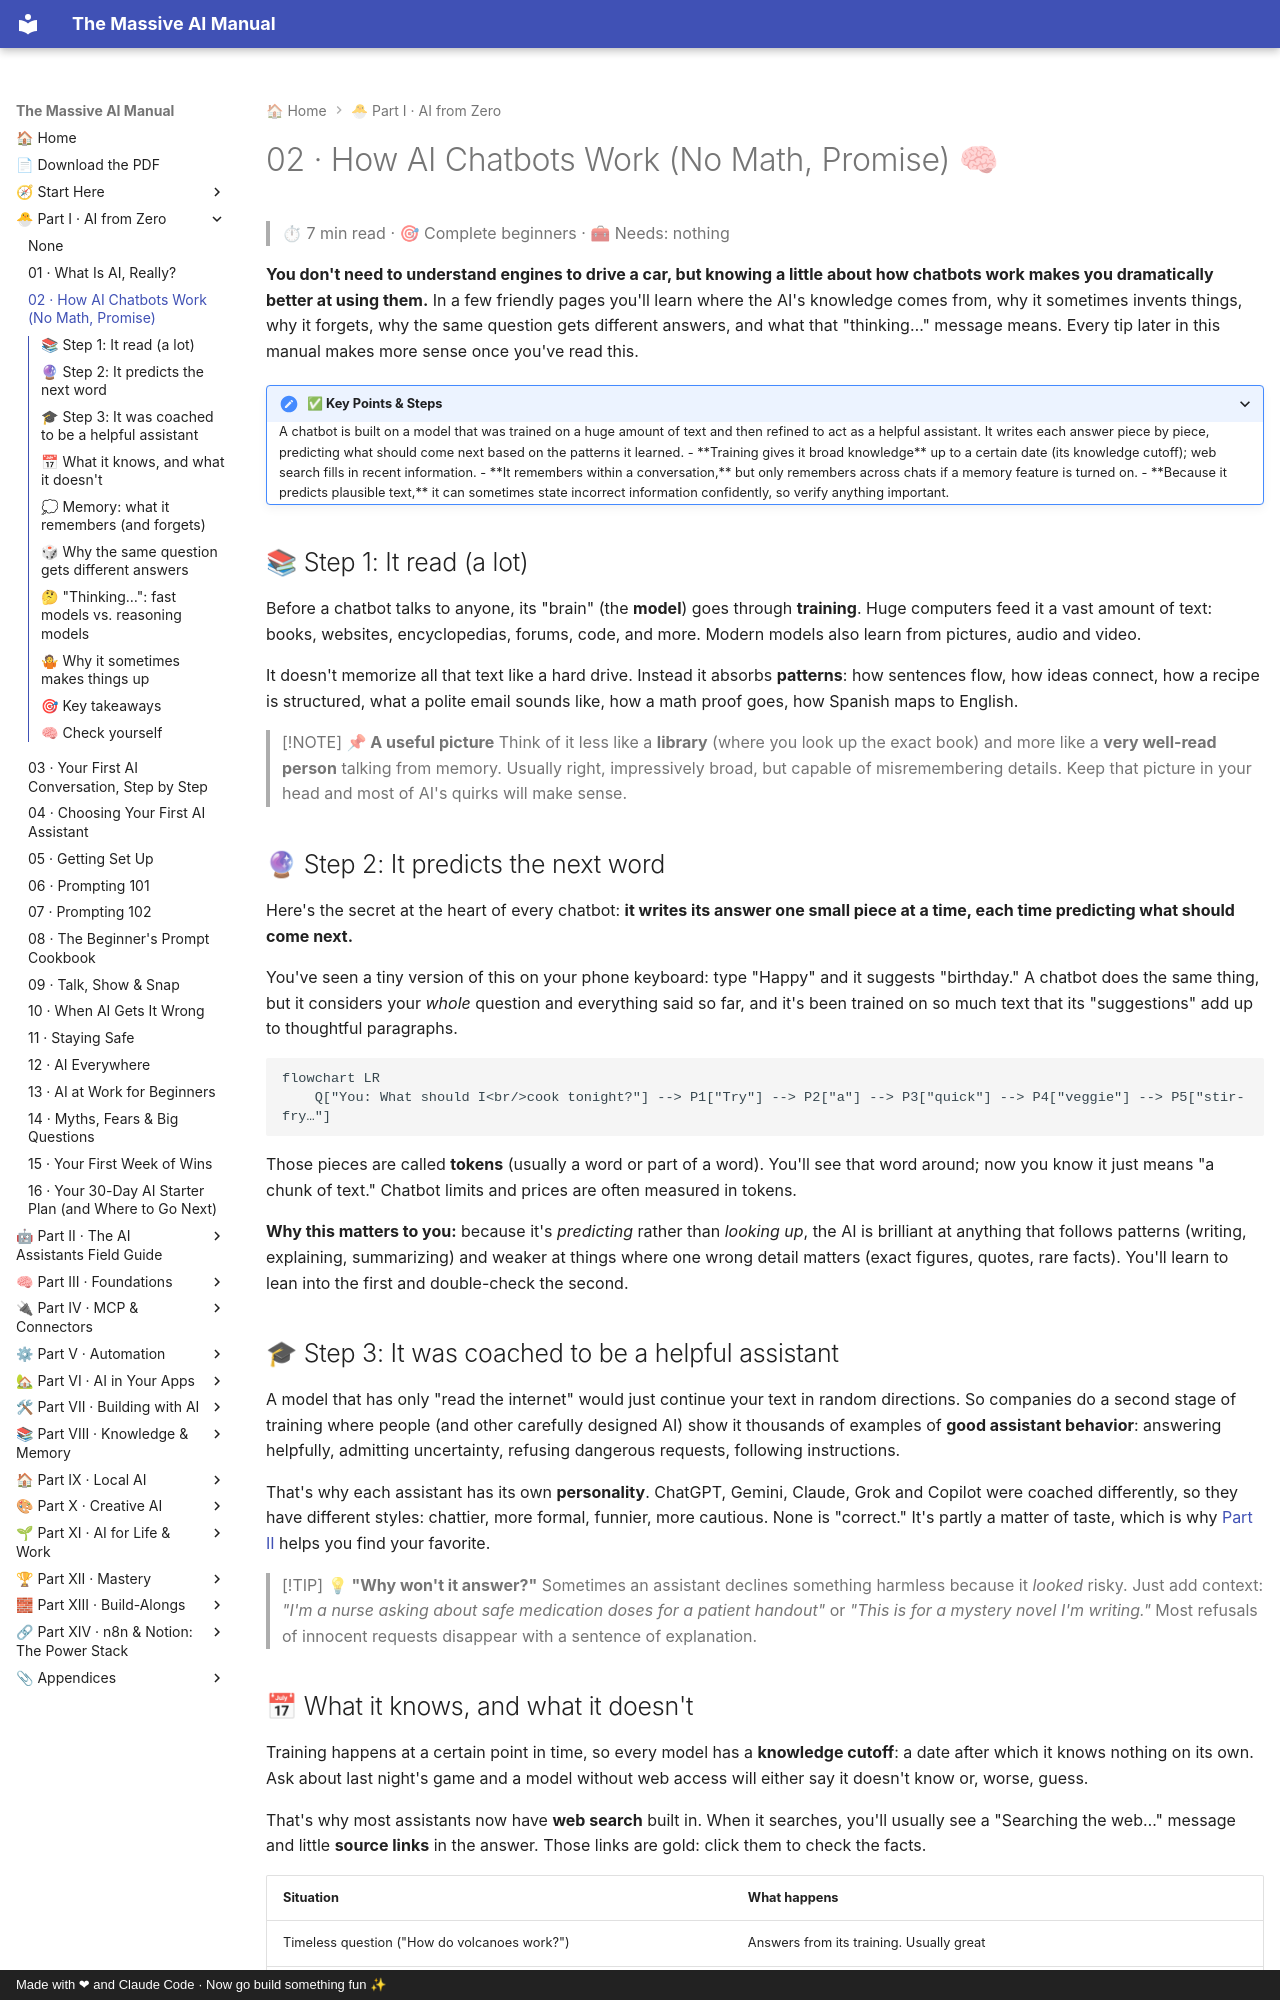

repository: Axmann8/AI_For_Advanced_Beginners · page: part-1-ai-from-zero/02-how-ai-chatbots-work/index.html · generator: mkdocs · copyright: Made with ❤ and Claude Code · Now go build something fun ✨

# 02 · How AI Chatbots Work (No Math, Promise) 🧠

> ⏱ 7 min read · 🎯 Complete beginners · 🧰 Needs: nothing

**You don't need to understand engines to drive a car, but knowing a little about how chatbots work makes you
dramatically better at using them.** In a few friendly pages you'll learn where the AI's knowledge comes from, why it
sometimes invents things, why it forgets, why the same question gets different answers, and what that "thinking…"
message means. Every tip later in this manual makes more sense once you've read this.

<details class="keypoints" open>
<summary>✅ Key Points & Steps</summary>

A chatbot is built on a model that was trained on a huge amount of text and then refined to act as a helpful assistant. It writes each answer piece by piece, predicting what should come next based on the patterns it learned.

- **Training gives it broad knowledge** up to a certain date (its knowledge cutoff); web search fills in recent information.
- **It remembers within a conversation,** but only remembers across chats if a memory feature is turned on.
- **Because it predicts plausible text,** it can sometimes state incorrect information confidently, so verify anything important.

</details>

<!-- in-this-chapter -->

## 📚 Step 1: It read (a lot)

Before a chatbot talks to anyone, its "brain" (the **model**) goes through **training**. Huge computers feed it a vast
amount of text: books, websites, encyclopedias, forums, code, and more. Modern models also learn from pictures, audio
and video.

It doesn't memorize all that text like a hard drive. Instead it absorbs **patterns**: how sentences flow, how ideas
connect, how a recipe is structured, what a polite email sounds like, how a math proof goes, how Spanish maps to
English.

> [!NOTE]
> **📌 A useful picture**
> Think of it less like a **library** (where you look up the exact book) and more like a **very well-read person**
> talking from memory. Usually right, impressively broad, but capable of misremembering details. Keep that picture in
> your head and most of AI's quirks will make sense.

## 🔮 Step 2: It predicts the next word

Here's the secret at the heart of every chatbot: **it writes its answer one small piece at a time, each time predicting
what should come next.**

You've seen a tiny version of this on your phone keyboard: type "Happy" and it suggests "birthday." A chatbot does the
same thing, but it considers your *whole* question and everything said so far, and it's been trained on so much text
that its "suggestions" add up to thoughtful paragraphs.

```mermaid
flowchart LR
    Q["You: What should I<br/>cook tonight?"] --> P1["Try"] --> P2["a"] --> P3["quick"] --> P4["veggie"] --> P5["stir-fry…"]
```

Those pieces are called **tokens** (usually a word or part of a word). You'll see that word around; now you know it just
means "a chunk of text." Chatbot limits and prices are often measured in tokens.

**Why this matters to you:** because it's *predicting* rather than *looking up*, the AI is brilliant at anything that
follows patterns (writing, explaining, summarizing) and weaker at things where one wrong detail matters (exact figures,
quotes, rare facts). You'll learn to lean into the first and double-check the second.

## 🎓 Step 3: It was coached to be a helpful assistant

A model that has only "read the internet" would just continue your text in random directions. So companies do a second
stage of training where people (and other carefully designed AI) show it thousands of examples of **good assistant
behavior**: answering helpfully, admitting uncertainty, refusing dangerous requests, following instructions.

That's why each assistant has its own **personality**. ChatGPT, Gemini, Claude, Grok and Copilot were coached
differently, so they have different styles: chattier, more formal, funnier, more cautious. None is "correct." It's
partly a matter of taste, which is why [Part II](../part-2-ai-assistants-field-guide/index.md) helps you find your
favorite.

> [!TIP]
> **💡 "Why won't it answer?"**
> Sometimes an assistant declines something harmless because it *looked* risky. Just add context: *"I'm a nurse asking
> about safe medication doses for a patient handout"* or *"This is for a mystery novel I'm writing."* Most refusals of
> innocent requests disappear with a sentence of explanation.
